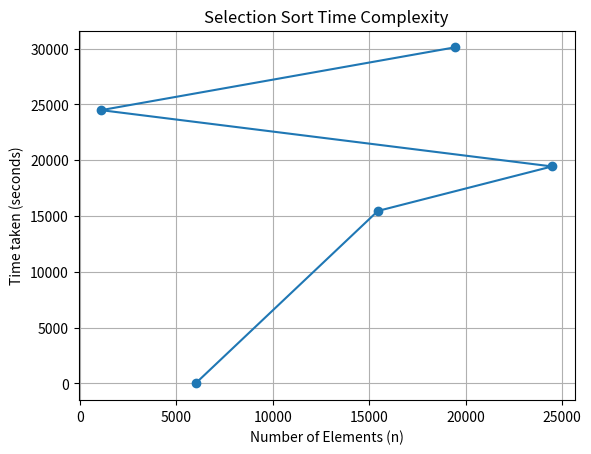

Generate this figure with matplotlib:
import matplotlib.pyplot as plt

# data collected
n_values = [6000, 15450, 24484, 1100, 19439]
time_taken = [0.001, 15450, 19439, 24484, 30111]  # replace with actual times recorded

plt.plot(n_values, time_taken, marker='o')
plt.title('Selection Sort Time Complexity')
plt.xlabel('Number of Elements (n)')
plt.ylabel('Time taken (seconds)')
plt.grid(True)
plt.show()